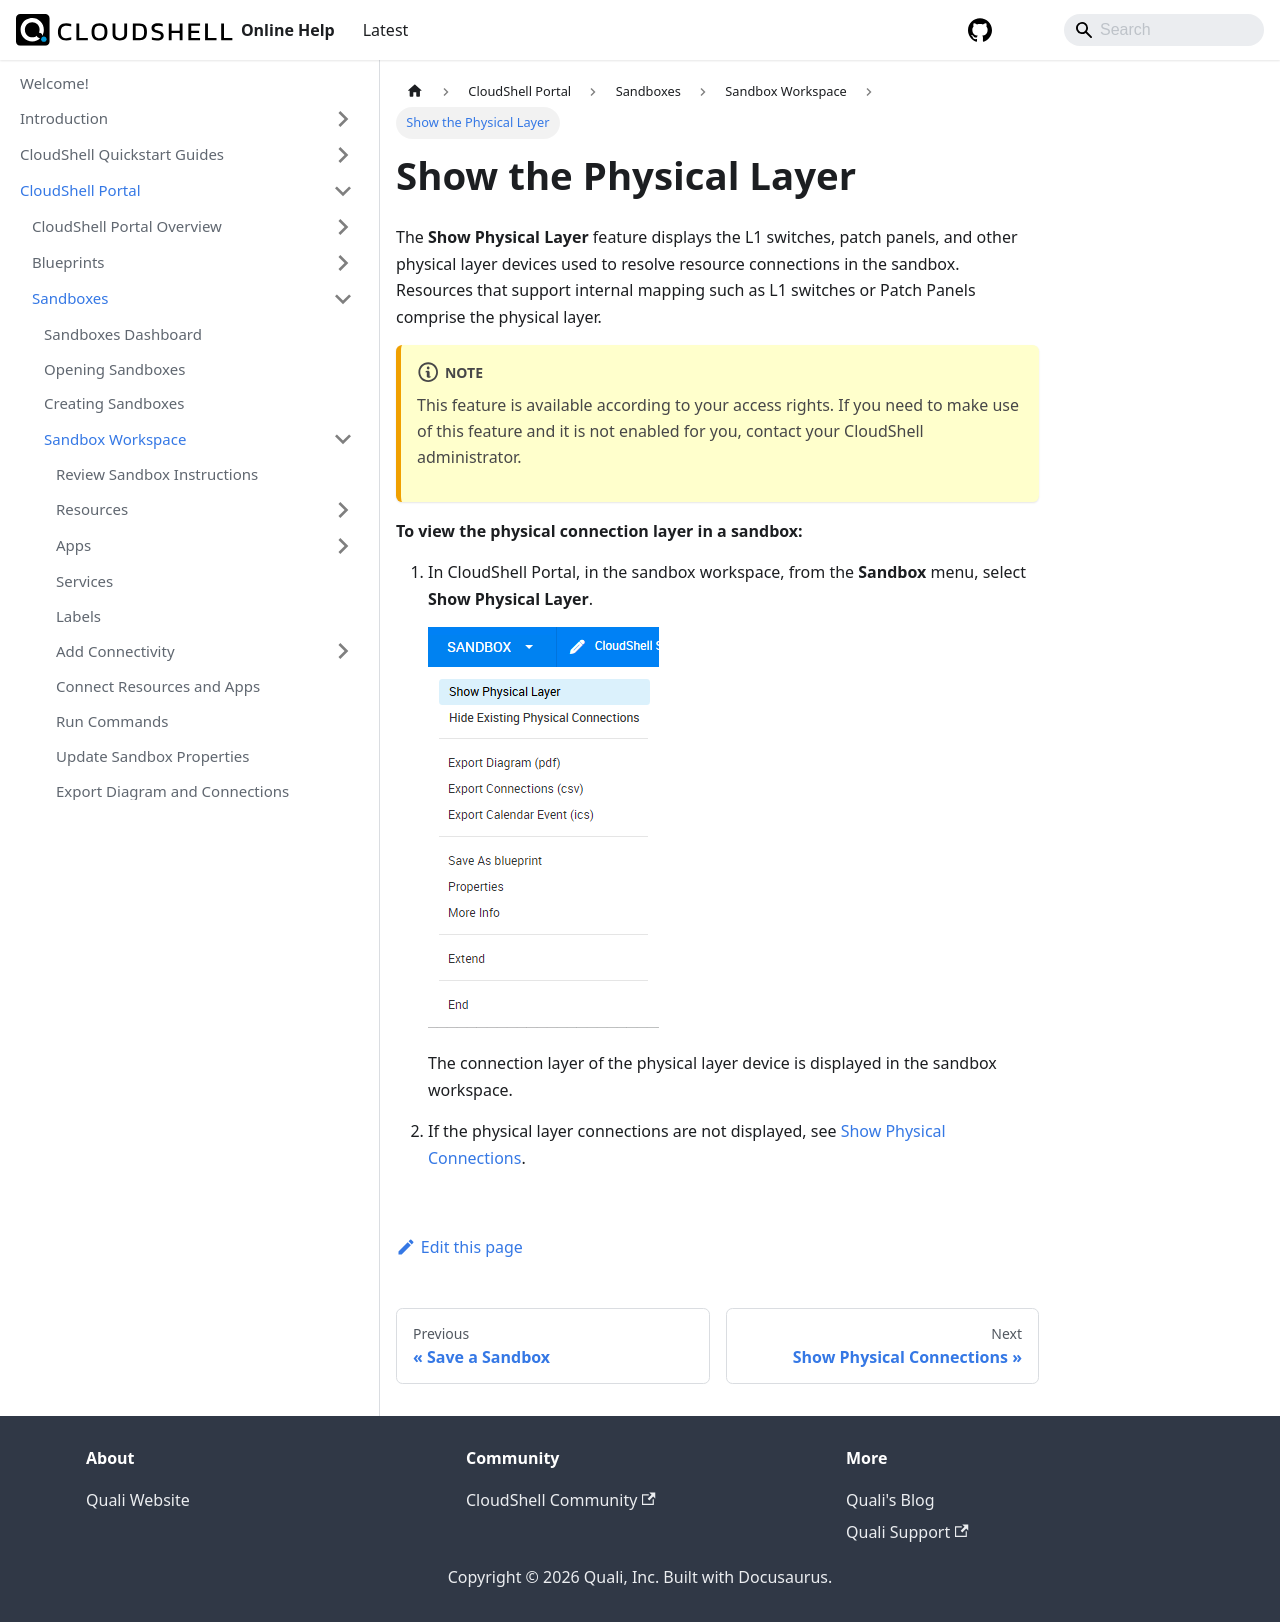

repository: QualiSystems/cloudshell-help · page: portal/sandboxes/sandbox-workspace/show-physical-layer.html · generator: docusaurus

---
sidebar_position: 14
---

# Show the Physical Layer

The **Show Physical Layer** feature displays the L1 switches, patch panels, and other physical layer devices used to resolve resource connections in the sandbox. Resources that support internal mapping such as L1 switches or Patch Panels comprise the physical layer.

:::note
This feature is available according to your access rights. If you need to make use of this feature and it is not enabled for you, contact your CloudShell administrator.
:::

**To view the physical connection layer in a sandbox:**

1. In CloudShell Portal, in the sandbox workspace, from the **Sandbox** menu, select **Show Physical Layer**.
    
    ![](/Images/CloudShell-Portal/Lab-Management/Reservations/SandboxMenu.png)
    
    The connection layer of the physical layer device is displayed in the sandbox workspace.
    
2. If the physical layer connections are not displayed, see [Show Physical Connections](./show-physical-connections.md).
